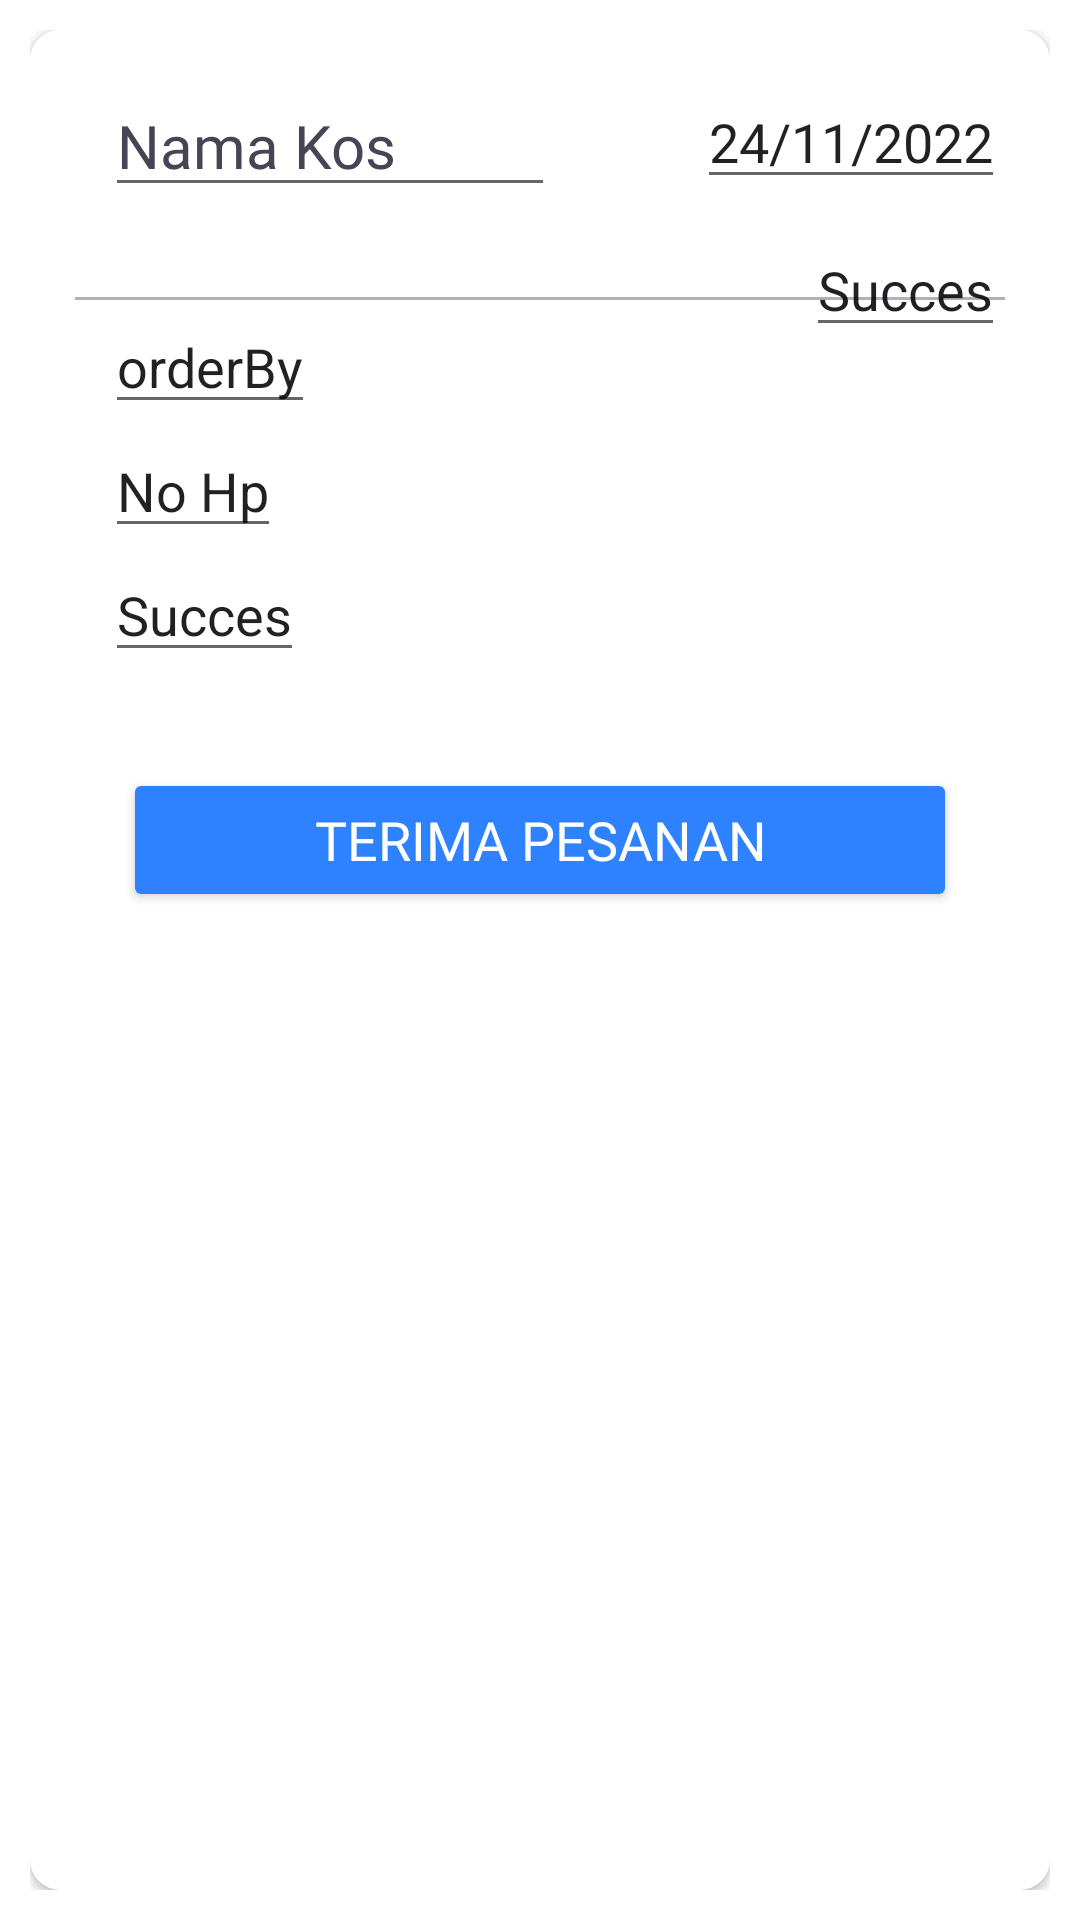

Layout XML and referenced resources for this Android screen:
<!-- AndroidManifest.xml: application theme Theme.InfoKosAdmin -->
<!-- res/layout/activity_acc.xml -->
<?xml version="1.0" encoding="utf-8"?>
<androidx.constraintlayout.widget.ConstraintLayout xmlns:android="http://schemas.android.com/apk/res/android"
    xmlns:app="http://schemas.android.com/apk/res-auto"
    xmlns:tools="http://schemas.android.com/tools"
    android:layout_width="match_parent"
    android:padding="10dp"
    android:layout_marginBottom="20dp"
    android:layout_height="match_parent">




    <androidx.cardview.widget.CardView
        android:id="@+id/cardView2"
        android:layout_width="match_parent"
        android:layout_height="match_parent"
        app:cardCornerRadius="10dp"
        app:layout_constraintEnd_toEndOf="parent"
        app:layout_constraintStart_toStartOf="parent"
        app:layout_constraintTop_toTopOf="parent">


        <androidx.constraintlayout.widget.ConstraintLayout
            android:id="@+id/cardView3"
            android:layout_width="match_parent"
            android:layout_height="wrap_content"
            android:padding="15dp"
            android:background="@color/white"
            app:layout_constraintEnd_toEndOf="parent"
            app:layout_constraintStart_toStartOf="parent"
            app:layout_constraintTop_toTopOf="parent">

            <com.google.android.material.textfield.TextInputEditText
                android:id="@+id/txtNamaKos"
                android:layout_width="150dp"
                android:layout_height="wrap_content"
                android:text="Nama Kos"
                android:layout_marginStart="10dp"
                android:fontFamily="@font/poppins_semibold"
                android:textColor="@color/warna_primary_font"
                android:textSize="20sp"
                app:layout_constraintStart_toStartOf="parent"
                app:layout_constraintTop_toTopOf="parent"/>

            <Button
                android:id="@+id/btnAcc"
                style="@style/firstbutton"
                android:layout_width="match_parent"
                android:layout_height="wrap_content"
                android:layout_marginStart="16dp"
                android:layout_marginTop="32dp"
                android:layout_marginEnd="16dp"
                android:fontFamily="@font/poppins_semibold"
                android:text="TERIMA PESANAN"
                app:layout_constraintEnd_toEndOf="parent"
                app:layout_constraintStart_toStartOf="parent"
                app:layout_constraintTop_toBottomOf="@+id/txtNoKamar" />

            <com.google.android.material.textfield.TextInputEditText
                android:id="@+id/dividerView"
                android:layout_width="match_parent"
                android:layout_height="1dp"
                android:layout_marginTop="30dp"
                android:background="@color/warna_second_button"
                app:layout_constraintEnd_toEndOf="parent"
                app:layout_constraintStart_toStartOf="parent"
                app:layout_constraintTop_toBottomOf="@+id/txtNamaKos" />


            <com.google.android.material.textfield.TextInputEditText
                android:id="@+id/txtOrderBy"
                android:layout_width="wrap_content"
                android:layout_height="wrap_content"
                android:text="orderBy"
                android:layout_marginStart="10dp"
                app:layout_constraintStart_toStartOf="parent"
                app:layout_constraintTop_toBottomOf="@+id/dividerView" />

            <com.google.android.material.textfield.TextInputEditText
                android:id="@+id/txtNoHp"
                android:layout_width="wrap_content"
                android:layout_height="wrap_content"
                android:text="No Hp"
                android:layout_marginStart="10dp"
                app:layout_constraintStart_toStartOf="parent"
                app:layout_constraintTop_toBottomOf="@+id/txtOrderBy" />


            <com.google.android.material.textfield.TextInputEditText
                android:id="@+id/guideline2"
                android:layout_width="wrap_content"
                android:layout_height="wrap_content"
                android:orientation="horizontal"
                app:layout_constraintGuide_begin="128dp" />

            
            
            
            
            
            
            
            

            
            
            
            
            
            
            
            
            
            
            
            
            
            
            
            

            


            <com.google.android.material.textfield.TextInputEditText
                android:id="@+id/txtTglOrder"
                android:layout_width="wrap_content"
                android:layout_height="wrap_content"
                android:text="24/11/2022"
                app:layout_constraintEnd_toEndOf="parent"
                app:layout_constraintTop_toTopOf="parent" />

            <com.google.android.material.textfield.TextInputEditText
                android:id="@+id/txtNoKamar"
                android:layout_width="wrap_content"
                android:layout_height="wrap_content"
                android:text="Succes"
                app:layout_constraintStart_toStartOf="@+id/txtNoHp"
                app:layout_constraintTop_toBottomOf="@+id/txtNoHp" />

            <com.google.android.material.textfield.TextInputEditText
                android:id="@+id/txtStatus"
                android:layout_width="wrap_content"
                android:layout_height="wrap_content"
                android:layout_marginTop="8dp"
                android:text="Succes"
                app:layout_constraintEnd_toEndOf="parent"
                app:layout_constraintTop_toBottomOf="@+id/txtTglOrder" />


            <androidx.constraintlayout.widget.Guideline
                android:id="@+id/guideline1"
                android:layout_width="wrap_content"
                android:layout_height="wrap_content"
                android:orientation="horizontal"
                app:layout_constraintGuide_begin="28dp" />


        </androidx.constraintlayout.widget.ConstraintLayout>

    </androidx.cardview.widget.CardView>

</androidx.constraintlayout.widget.ConstraintLayout>
<!-- resources referenced by this layout -->
<resources>
  <color name="background_class">#9B5454</color>
  <color name="warna_primary_font">#464455</color>
  <color name="warna_second_button">#ADB1BC</color>
  <color name="white">#FFFFFF</color>
  <style name="firstbutton">
          <item name="backgroundTint">@color/warna_button</item>
          <item name="android:textSize">18sp</item>
          <item name="cornerRadius">10dp</item>
          <item name="android:state_pressed">false</item>
          <item name="android:textColor">@color/white</item>
          <item name="textAllCaps">false</item>
      </style>
  <style name="Theme.InfoKosAdmin" parent="Theme.MaterialComponents.DayNight.NoActionBar">
          
          <item name="background">@color/warna_background</item>
          <item name="colorPrimary">@color/warna_button</item>
          <item name="colorPrimaryVariant">@color/warna_second_button</item>
          <item name="colorOnPrimary">@color/warna_button</item>
          
          <item name="colorSecondary">@color/warna_button</item>
          <item name="colorSecondaryVariant">@color/teal_700</item>
          <item name="colorOnSecondary">@color/black</item>
          
          <item name="android:statusBarColor" tools:targetApi="l" tools:ignore="ObsoleteSdkInt">?attr/colorPrimaryVariant</item>
          
      </style>
  <color name="warna_button">#2F82FF</color>
  <color name="warna_background">#F3F7FD</color>
  <color name="teal_700">#FF018786</color>
  <color name="black">#FF000000</color>
</resources>
